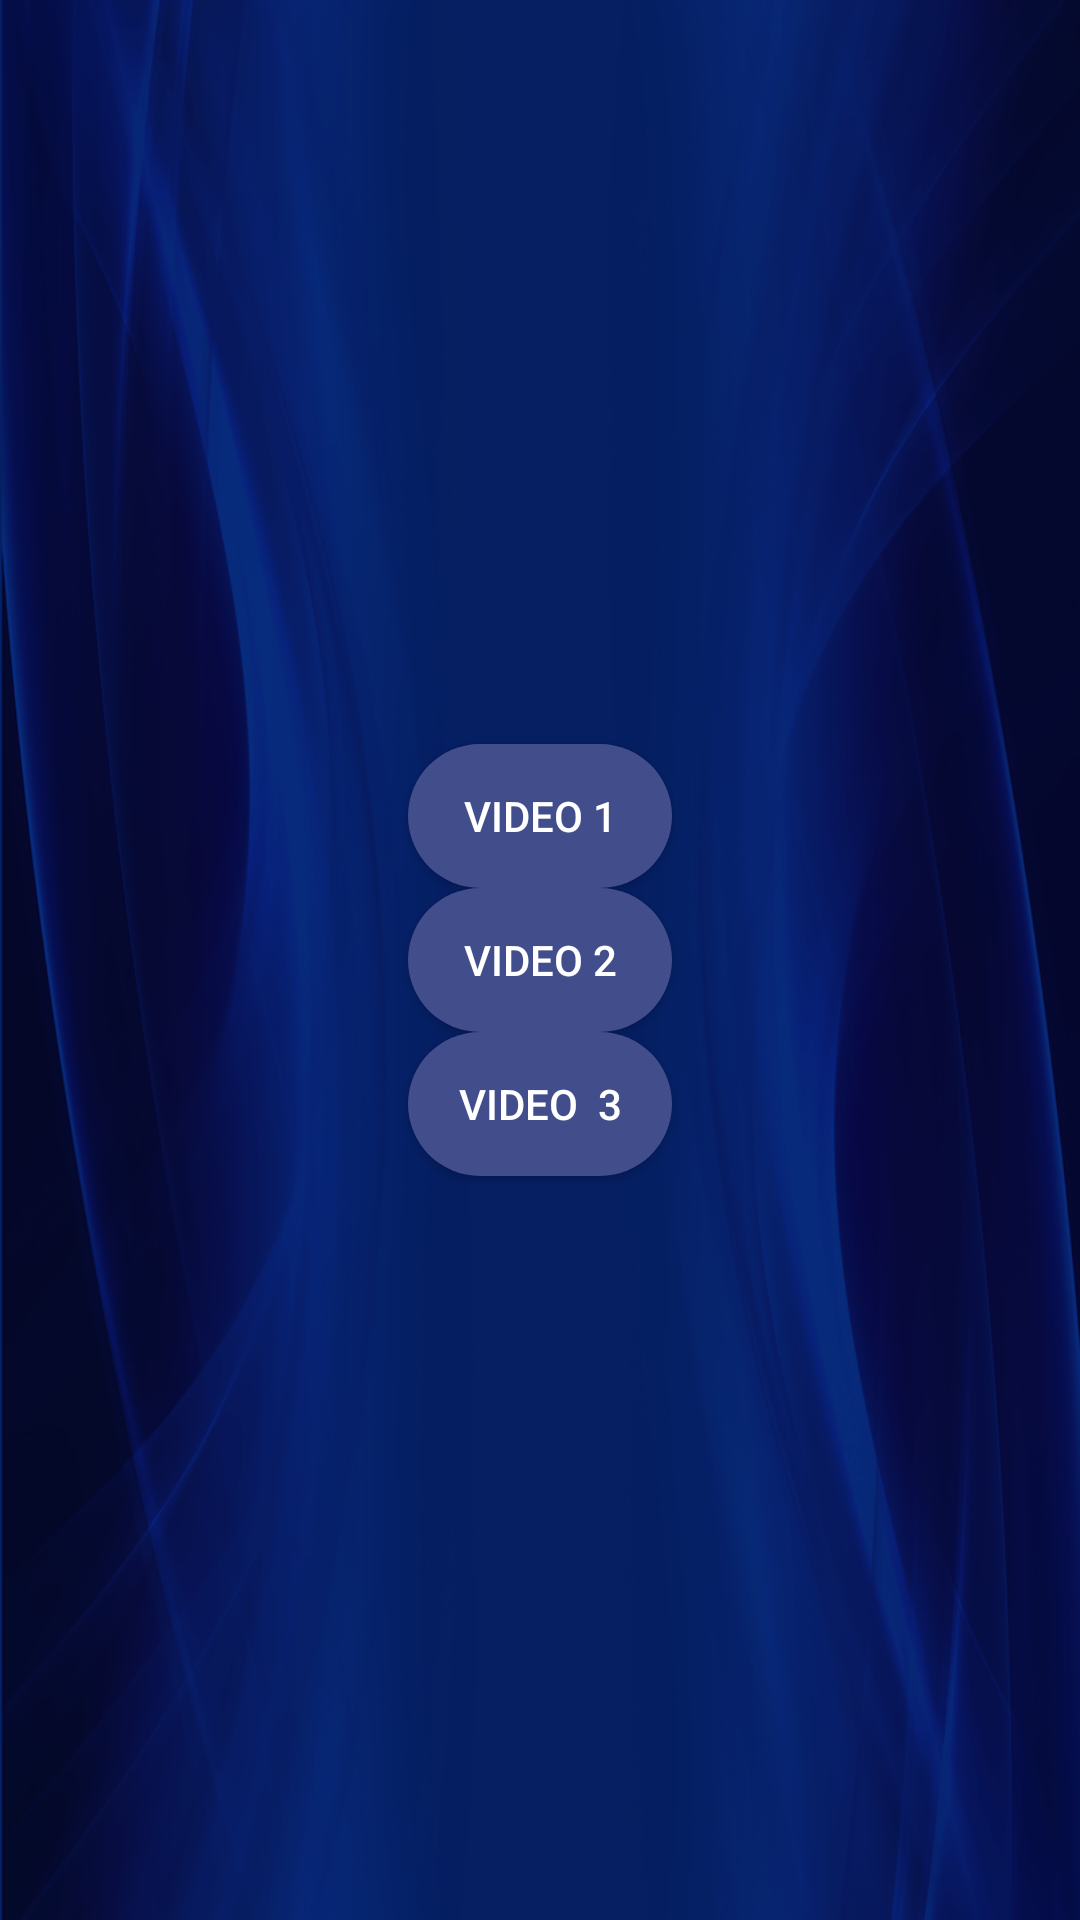

This screen was rendered from an Android layout file. Write that file and the resources it references.
<!-- AndroidManifest.xml: application theme Theme.VibeMovile -->
<!-- res/layout/activity_videos.xml -->
<?xml version="1.0" encoding="utf-8"?>
<LinearLayout xmlns:android="http://schemas.android.com/apk/res/android"
    xmlns:tools="http://schemas.android.com/tools"
    android:id="@+id/main"
    android:layout_width="match_parent"
    android:layout_height="match_parent"
    android:background="@drawable/fondo1"
    android:gravity="center"
    android:orientation="vertical"
    tools:context=".MainActivity">

    <Button
        android:id="@+id/btn_1"
        android:layout_width="wrap_content"
        android:layout_height="wrap_content"
        android:text="Video 1"
        android:background="@drawable/botonlog"
        android:textColor="@color/white"/>

    <Button
        android:id="@+id/btn_2"
        android:layout_width="wrap_content"
        android:layout_height="wrap_content"
        android:text="Video 2"
        android:background="@drawable/botonlog"
        android:textColor="@color/white"/>

    <Button
        android:id="@+id/btn_3"
        android:layout_width="wrap_content"
        android:layout_height="wrap_content"
        android:text="Video  3"
        android:background="@drawable/botonlog"
        android:textColor="@color/white"/>

</LinearLayout>
<!-- resources referenced by this layout -->
<resources>
  <color name="white">#FFFFFF</color>
  <!-- drawable botonlog (drawable) -->
  <?xml version="1.0" encoding="utf-8"?>
  <shape xmlns:android="http://schemas.android.com/apk/res/android">
      <solid android:color="#424E8C">
      </solid>
      <corners android:radius="30dp">
      </corners>
  </shape>
  <!-- drawable fondo1: png bitmap (drawable, 375038 bytes) -->
  <style name="Theme.VibeMovile" parent="Base.Theme.VibeMovile" />
  <style name="Base.Theme.VibeMovile" parent="Theme.AppCompat.Light.DarkActionBar">
          
          
          <item name="colorPrimary">@color/transparent</item>
          <item name="colorPrimaryDark">@color/transparent</item>
          <item name="android:textColor">@color/colorOnPrimarySoft</item>
      </style>
  <color name="transparent">#00443361</color>
  <color name="colorOnPrimarySoft">#353535</color>
</resources>
